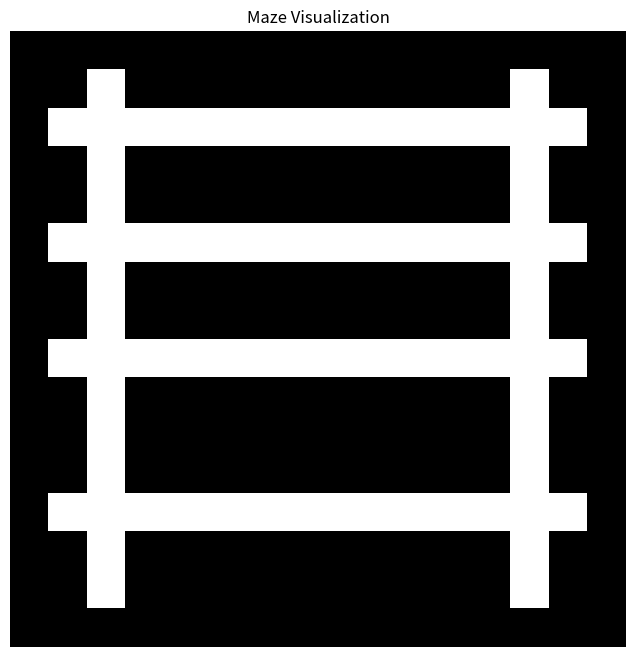
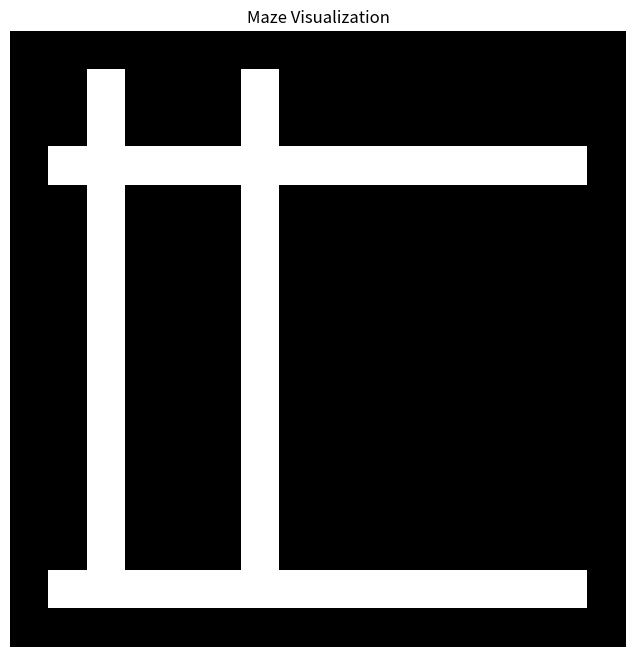
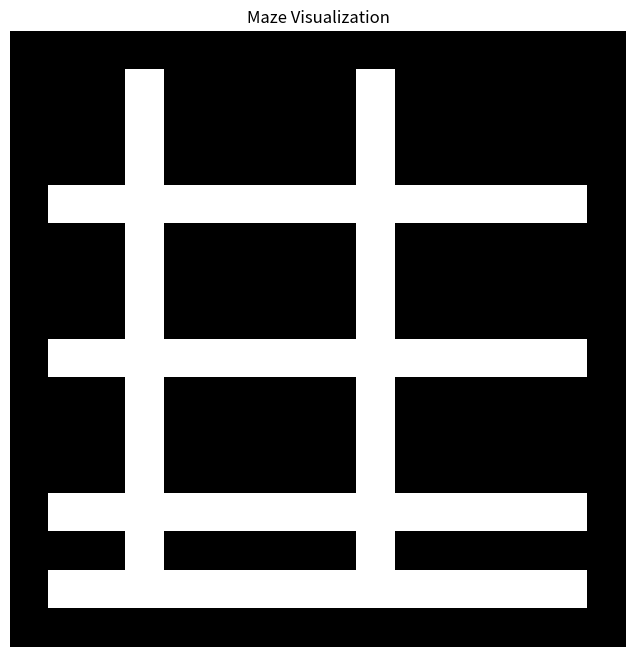
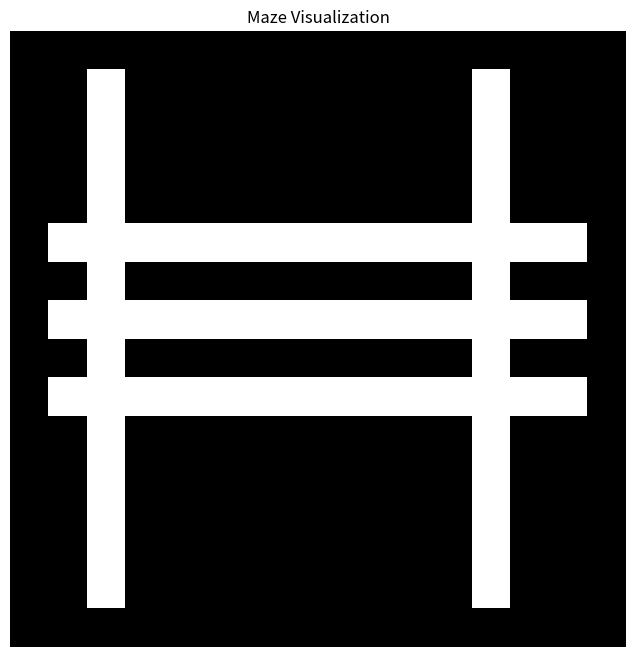
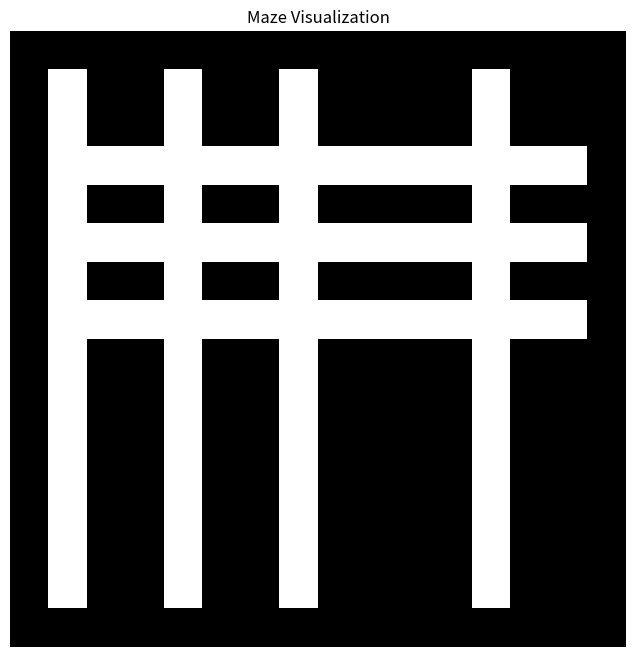

These charts were generated, in order, by the following Python code:
# import matplotlib.pyplot as plt
# import numpy as np
#
# def create_maze():
#     """
#     Creates a 16x16 maze with corridors at rows 0, 5, 10, 15 and columns 0, 4, 8, 12, 15.
#     Returns a dictionary with a single key 'maze', mapping to a list of binary strings.
#     """
#     maze_rows = []
#
#     for row in range(16):
#         row_cells = []
#         for col in range(16):
#             # If this cell is in one of the 'corridor rows' or 'corridor columns', it's 0 (open).
#             if row in [0, 5, 10, 15] or col in [0, 4, 8, 12, 15]:
#                 row_cells.append('0')
#             else:
#                 row_cells.append('1')
#
#         # Join the row's cells into a binary string.
#         maze_rows.append("".join(row_cells))
#
#     # Wrap in a dictionary as requested
#     maze_dict = {
#         'maze': maze_rows
#     }
#
#     return maze_dict
#
#
# if __name__ == "__main__":
#     maze_dict = create_maze()
#
#     # Print the resulting maze dictionary
#     print(maze_dict['maze'])
#
#     maze_array = np.array([[int(cell) for cell in row] for row in maze_dict['maze']])
#
#     # Plot the maze
#     plt.figure(figsize=(8, 8))
#     plt.imshow(maze_array, cmap='Greys', interpolation='nearest')
#     plt.title("Maze Visualization")
#     plt.axis('off')  # Remove axes for cleaner visualization
#     plt.show()
#

# output1
#
# import random
#
# def generate_maze(seed):
#     """
#     Generates a 16x16 maze layout as a dictionary with a single key 'maze'.
#     The value is a list of 16 binary strings, each 16 characters wide.
#     0 = open corridor cell, 1 = wall.
#     """
#     random.seed(seed)
#
#     # 1) Create a 16x16 grid of walls
#     grid = [[1]*16 for _ in range(16)]
#
#     # 2) Carve a perimeter corridor
#     for i in range(16):
#         grid[0][i] = 0        # top row
#         grid[15][i] = 0       # bottom row
#         grid[i][0] = 0        # left column
#         grid[i][15] = 0       # right column
#
#     # 3) Randomly choose some interior rows to open fully
#     #    (you can adjust how many are chosen)
#     num_horizontal_corridors = 4
#     chosen_rows = random.sample(range(1, 15), num_horizontal_corridors)
#     for r in chosen_rows:
#         for c in range(16):
#             grid[r][c] = 0
#
#     # 4) Randomly choose some interior columns to open fully
#     #    (you can adjust how many are chosen)
#     num_vertical_corridors = 4
#     chosen_cols = random.sample(range(1, 15), num_vertical_corridors)
#     for c in chosen_cols:
#         for r in range(16):
#             grid[r][c] = 0
#
#     # Convert the 2D grid of 0/1 into a list of binary strings
#     maze_rows = []
#     for row in grid:
#         maze_rows.append("".join(str(x) for x in row))
#
#     return {
#         'maze': maze_rows
#     }
#
# if __name__ == "__main__":
#     # Example seeds for generating 5 different mazes
#     seeds = [42, 123, 999, 2022, 314]
#
#     # Generate and print each maze
#     for s in seeds:
#         maze_dict = generate_maze(s)
#         print(f"--- Maze for seed={s} ---")
#         # Print the dictionary directly
#         print(maze_dict)
#         print()
#
#
#         import matplotlib.pyplot as plt
#         import numpy as np
#
#         maze_array = np.array([[int(cell) for cell in row] for row in maze_dict['maze']])
#         # Plot the maze
#         plt.figure(figsize=(8, 8))
#         plt.imshow(maze_array, cmap='Greys', interpolation='nearest')
#         plt.title("Maze Visualization")
#         plt.axis('off')  # Remove axes for cleaner visualization
#         plt.show()



# output2
# import random
#
# def generate_maze(seed=0, size=16, widen_prob=0.20):
#     """
#     Generates a connected maze on a size×size grid using a randomized DFS.
#     Each cell in the final maze is either:
#       0 -> open corridor
#       1 -> wall
#
#     `widen_prob`: Probability that, when carving, we thicken the corridor
#                   to two cells wide in the direction carved.
#     """
#
#     random.seed(seed)
#
#     # -- Initialize all cells as walls. --
#     # grid[r][c] == 1 means wall; 0 means corridor (open).
#     grid = [[1]*size for _ in range(size)]
#
#     # -- A simple stack-based DFS for maze carving. --
#     def neighbors(r, c):
#         """Valid 2-step neighbors (up, down, left, right) for DFS."""
#         directions = [(-1,0), (1,0), (0,-1), (0,1)]
#         random.shuffle(directions)  # Randomize exploration order
#         for dr, dc in directions:
#             rr = r + 2*dr
#             cc = c + 2*dc
#             if 0 <= rr < size and 0 <= cc < size:
#                 yield (rr, cc, dr, dc)
#
#     # Pick a random start cell on the grid such that it is in a "valid"
#     # region for 2-step moves. For simplicity, pick from odd indices or
#     # any cell that leaves enough room to carve outwards.
#     start_r = random.randrange(size)
#     start_c = random.randrange(size)
#
#     # Carve the starting cell
#     grid[start_r][start_c] = 0
#     stack = [(start_r, start_c)]
#
#     while stack:
#         r, c = stack[-1]
#         # Attempt to find an unvisited neighbor (2 cells away)
#         found_unvisited = False
#         for (rr, cc, dr, dc) in neighbors(r, c):
#             if grid[rr][cc] == 1:  # Not yet carved
#                 # Carve corridor between (r,c) and (rr,cc)
#                 grid[r + dr][c + dc] = 0   # the wall between
#                 grid[rr][cc] = 0          # the neighbor cell
#
#                 # Optionally, thicken corridor in that direction
#                 # with probability widen_prob
#                 if random.random() < widen_prob:
#                     # Extend "sideways" or along the path by one cell
#                     # to create a 2-cell-wide corridor
#                     # We'll do a simple approach: try to open a cell
#                     # adjacent to the newly opened path.
#                     # For instance, if we carved vertically, open left or right cell.
#                     if dr != 0:  # carved vertically
#                         # random choice to open left or right side
#                         side_dc = random.choice([-1, 1])
#                         side_c = c + dc + side_dc
#                         if 0 <= side_c < size:
#                             grid[r + dr][side_c] = 0
#                             # Also consider the neighbor's side
#                             side_c2 = cc + side_dc
#                             if 0 <= side_c2 < size:
#                                 grid[rr][side_c2] = 0
#                     else:
#                         # carved horizontally
#                         side_dr = random.choice([-1, 1])
#                         side_r = r + dr + side_dr
#                         if 0 <= side_r < size:
#                             grid[side_r][c + dc] = 0
#                             # Also the neighbor's side
#                             side_r2 = rr + side_dr
#                             if 0 <= side_r2 < size:
#                                 grid[side_r2][cc] = 0
#
#                 # Push neighbor on stack
#                 stack.append((rr, cc))
#                 found_unvisited = True
#                 break
#
#         if not found_unvisited:
#             # If none of the neighbors is unvisited, backtrack
#             stack.pop()
#
#     # Convert to list of strings
#     maze_rows = ["".join(str(cell) for cell in row) for row in grid]
#     return maze_rows
#
#
# if __name__ == "__main__":
#     """
#     Generate 5 distinct mazes with seeds 0..4.  Each is guaranteed
#     to be a single connected set of corridors (0's) surrounded by walls
#     (or partial walls), ensuring that from any 0-cell you can
#     reach any other 0-cell via up/down/left/right moves.
#     """
#
#     NUM_MAZES = 5
#     for s in range(NUM_MAZES):
#         maze_data = generate_maze(seed=s, size=16, widen_prob=0.20)
#         maze_dict = {
#             "maze": maze_data
#         }
#         # Print them out
#         print(f"MAZE with seed={s}")
#         print(maze_dict)
#         print()
#
#         import matplotlib.pyplot as plt
#         import numpy as np
#
#         maze_array = np.array([[int(cell) for cell in row] for row in maze_dict['maze']])
#         # Plot the maze
#         plt.figure(figsize=(8, 8))
#         plt.imshow(maze_array, cmap='Greys', interpolation='nearest')
#         plt.title("Maze Visualization")
#         plt.axis('off')  # Remove axes for cleaner visualization
#         plt.show()


# import random
# import math
# import copy
#
# GRID_SIZE = 16
# INNER_TOP = 1
# INNER_LEFT = 1
# INNER_BOTTOM = GRID_SIZE - 2
# INNER_RIGHT = GRID_SIZE - 2
#
# def create_empty_grid():
#     """Create a 16x16 grid filled with walls (1). The outer border remains walls."""
#     grid = [[1 for _ in range(GRID_SIZE)] for _ in range(GRID_SIZE)]
#     return grid
#
# def can_place_block(grid, top, left, height, width):
#     """
#     Check if a block of given dimensions can be placed with its top-left corner at (top, left)
#     while ensuring a 1-cell-thick wall separates it from any other open cell (or block).
#     We check an expanded region (the block plus a 1-cell border around it).
#     """
#     # Determine the expanded region coordinates
#     exp_top = top - 1
#     exp_left = left - 1
#     exp_bottom = top + height
#     exp_right = left + width
#     # Make sure the expanded region is within bounds of the grid.
#     if exp_top < 0 or exp_left < 0 or exp_bottom >= GRID_SIZE or exp_right >= GRID_SIZE:
#         return False
#     # Check that every cell in the expanded region is still a wall (1)
#     for r in range(exp_top, exp_bottom + 1):
#         for c in range(exp_left, exp_right + 1):
#             if grid[r][c] == 0:
#                 return False
#     return True
#
# def place_block(grid, top, left, height, width):
#     """Carve out a rectangular block (set cells to 0) in the grid."""
#     for r in range(top, top + height):
#         for c in range(left, left + width):
#             grid[r][c] = 0
#
# def get_block_center(top, left, height, width):
#     """
#     Return the center (row, col) coordinate of the block.
#     (Using integer division; corridors will be carved from these approximate centers.)
#     """
#     center_row = top + height // 2
#     center_col = left + width // 2
#     return (center_row, center_col)
#
# def carve_corridor(grid, start, end):
#     """
#     Carve a 1-cell-wide corridor from start to end.
#     We use a simple “L‑shaped” corridor: horizontal then vertical.
#     """
#     (r1, c1) = start
#     (r2, c2) = end
#     # Horizontal corridor from c1 to c2 at row r1
#     if c1 <= c2:
#         for c in range(c1, c2 + 1):
#             grid[r1][c] = 0
#     else:
#         for c in range(c2, c1 + 1):
#             grid[r1][c] = 0
#     # Vertical corridor from r1 to r2 at column c2
#     if r1 <= r2:
#         for r in range(r1, r2 + 1):
#             grid[r][c2] = 0
#     else:
#         for r in range(r2, r1 + 1):
#             grid[r][c2] = 0
#
# def connect_blocks(grid, centers):
#     """
#     Connect all block centers by computing a Minimum Spanning Tree (MST) on the complete graph
#     of centers (using Manhattan distance), and then carve corridors along the MST edges.
#     """
#     n = len(centers)
#     # Use Prim’s algorithm
#     connected = [False] * n
#     min_dist = [math.inf] * n
#     parent = [-1] * n
#
#     # Start with block 0
#     min_dist[0] = 0
#
#     for _ in range(n):
#         # Choose the next vertex with smallest distance
#         u = None
#         for i in range(n):
#             if not connected[i] and (u is None or min_dist[i] < min_dist[u]):
#                 u = i
#         connected[u] = True
#
#         # Update distances for remaining vertices
#         for v in range(n):
#             if not connected[v]:
#                 # Manhattan distance between centers
#                 dist = abs(centers[u][0] - centers[v][0]) + abs(centers[u][1] - centers[v][1])
#                 if dist < min_dist[v]:
#                     min_dist[v] = dist
#                     parent[v] = u
#
#     # Carve corridors along the MST edges
#     for i in range(1, n):
#         if parent[i] != -1:
#             carve_corridor(grid, centers[i], centers[parent[i]])
#
# def grid_to_output_format(grid):
#     """Convert the grid (a list of lists) to the required output format: a list of 16 strings."""
#     return ["".join(str(cell) for cell in row) for row in grid]
#
# def generate_maze(seed):
#     random.seed(seed)
#     grid = create_empty_grid()
#
#     blocks = []    # Will store tuples: (top, left, height, width)
#     centers = []   # Block center positions for corridor connection
#
#     attempts = 0
#     max_attempts = 2000
#     while len(blocks) < 12 and attempts < max_attempts:
#         attempts += 1
#         # Choose random block dimensions (at least 2 cells in each direction)
#         height = random.randint(2, 4)
#         width = random.randint(2, 4)
#         # Choose a random position that is within the inner area and such that the block fits
#         top = random.randint(INNER_TOP, INNER_BOTTOM - height + 1)
#         left = random.randint(INNER_LEFT, INNER_RIGHT - width + 1)
#         if can_place_block(grid, top, left, height, width):
#             place_block(grid, top, left, height, width)
#             blocks.append((top, left, height, width))
#             centers.append(get_block_center(top, left, height, width))
#
#     if len(blocks) < 12:
#         raise ValueError("Failed to place 12 blocks with the given constraints.")
#
#     # Connect the blocks via corridors
#     connect_blocks(grid, centers)
#
#     # Make sure the outer border is walls (reinforce the frame)
#     for r in range(GRID_SIZE):
#         grid[r][0] = 1
#         grid[r][GRID_SIZE - 1] = 1
#     for c in range(GRID_SIZE):
#         grid[0][c] = 1
#         grid[GRID_SIZE - 1][c] = 1
#
#     return {'maze': grid_to_output_format(grid)}
#
# # Generate five mazes with different seeds
# mazes = []
# for seed in range(5):
#     maze_dict = generate_maze(seed)
#     mazes.append(maze_dict)
#
#     import matplotlib.pyplot as plt
#     import numpy as np
#
#     maze_array = np.array([[int(cell) for cell in row] for row in maze_dict['maze']])
#     # Plot the maze
#     plt.figure(figsize=(8, 8))
#     plt.imshow(maze_array, cmap='Greys', interpolation='nearest')
#     plt.title("Maze Visualization")
#     plt.axis('off')  # Remove axes for cleaner visualization
#     plt.show()
#
#
# # Output the five maze dictionaries.
# for i, maze in enumerate(mazes):
#     print(f"Maze {i+1}:")
#     print("{")
#     print("    'maze': [")
#     for row in maze['maze']:
#         print(f'        "{row}",')
#     print("    ]")
#     print("}")
#     print()





#!/usr/bin/env python3
# import random
# from collections import deque
# import copy
#
#
# def bfs_connected(grid):
#     """Return True if every open cell (0) in grid is reachable from any open cell.
#        Moves allowed: up, down, left, right."""
#     n = len(grid)
#     m = len(grid[0])
#     # find any open cell as starting point
#     start = None
#     for i in range(n):
#         for j in range(m):
#             if grid[i][j] == 0:
#                 start = (i, j)
#                 break
#         if start is not None:
#             break
#     if start is None:
#         return False  # no open cell found
#
#     seen = set([start])
#     dq = deque([start])
#     while dq:
#         i, j = dq.popleft()
#         for di, dj in [(-1, 0), (1, 0), (0, -1), (0, 1)]:
#             ni, nj = i + di, j + dj
#             if 0 <= ni < n and 0 <= nj < m:
#                 if grid[ni][nj] == 0 and (ni, nj) not in seen:
#                     seen.add((ni, nj))
#                     dq.append((ni, nj))
#     # Count open cells
#     total_open = sum(row.count(0) for row in grid)
#     return len(seen) == total_open
#
#
# def random_partition(total, parts, minimum):
#     """
#     Partition the integer (total) into (parts) parts, each at least (minimum).
#     Return a list of length parts that sums to total.
#     For example: total=11, parts=4, minimum=2  (since 4*2 = 8, remainder 3 distributed).
#     """
#     base = [minimum] * parts
#     remainder = total - minimum * parts
#     # Distribute the remainder randomly among the parts.
#     for _ in range(remainder):
#         i = random.randrange(parts)
#         base[i] += 1
#     return base
#
#
# def generate_maze(random_seed=None):
#     """
#     Generate one maze as a dictionary with key 'maze' and a list of 16 strings.
#
#     The maze has:
#       - A 16×16 grid.
#       - Outer border is walls (1).
#       - Exactly 12 rectangular corridor wall blocks arranged in 4 block‐rows and 3 block‐columns.
#         (Inside the inner 14×14 area, we reserve alternating “block‐rows” and “corridor‐rows” so that
#          each block is separated from its neighbours by at least one open cell.)
#       - The “corridor cells” (the open cells outside the blocks) are arranged in full rows or full columns,
#         so that every open cell is connected by up/down/left/right moves.
#     """
#     if random_seed is not None:
#         random.seed(random_seed)
#     else:
#         random.seed()
#
#     N = 16  # overall grid size
#     # initialize grid with 0’s (open) then later we will “paint” blocks as 1.
#     grid = [[0 for _ in range(N)] for _ in range(N)]
#     # force the outer border to be walls
#     for i in range(N):
#         grid[0][i] = 1
#         grid[N - 1][i] = 1
#         grid[i][0] = 1
#         grid[i][N - 1] = 1
#
#     # Our inner area is rows 1..14 and cols 1..14 (14×14)
#     # We will partition this inner area into alternating rows: block row, corridor row, block row, corridor, ...
#     #
#     # We want 4 block rows and (4-1)=3 horizontal corridors inserted between them.
#     # Thus the total number of inner rows used for blocks is 14 - 3 = 11.
#     # Each block row must have at least 2 rows.
#     block_row_heights = random_partition(11, 4, 2)
#     # Similarly, for the columns: we want 3 block columns and 2 vertical corridors.
#     # Total inner columns used for blocks: 14 - 2 = 12, each block column at least 2 columns.
#     block_col_widths = random_partition(12, 3, 2)
#
#     # Now decide the exact row indices for each block row and corridor row.
#     # We will fill rows 1..14. They will come in alternating segments:
#     # [block row 1] then 1 full corridor row, then [block row 2] then corridor, then [block row 3] then corridor, then [block row 4].
#     row_ptr = 1
#     block_row_ranges = []
#     corridor_rows = []  # list of row indices that are corridors (completely open)
#     for r in range(4):
#         start = row_ptr
#         end = row_ptr + block_row_heights[r] - 1
#         block_row_ranges.append((start, end))
#         row_ptr = end + 1
#         if r < 3:
#             corridor_rows.append(row_ptr)
#             row_ptr += 1
#
#     # Similarly for columns 1..14. They come as: block col 1, corridor column, block col 2, corridor, block col 3.
#     col_ptr = 1
#     block_col_ranges = []
#     corridor_cols = []
#     for c in range(3):
#         start = col_ptr
#         end = col_ptr + block_col_widths[c] - 1
#         block_col_ranges.append((start, end))
#         col_ptr = end + 1
#         if c < 2:
#             corridor_cols.append(col_ptr)
#             col_ptr += 1
#
#     # For debugging you could print the ranges:
#     # print("Block row ranges:", block_row_ranges)
#     # print("Corridor rows:", corridor_rows)
#     # print("Block col ranges:", block_col_ranges)
#     # print("Corridor cols:", corridor_cols)
#
#     # Now “paint” the blocks.
#     # Each block is the rectangle given by one block row range and one block col range.
#     # (The blocks do not extend into the corridor rows/columns.)
#     for (rstart, rend) in block_row_ranges:
#         for (cstart, cend) in block_col_ranges:
#             for i in range(rstart, rend + 1):
#                 for j in range(cstart, cend + 1):
#                     grid[i][j] = 1
#
#     # (The corridors remain 0.) By construction the blocks are separated by at least one row or column that is not painted.
#     # The outer border remains intact.
#     #
#     # In many maze‐algorithms one would “carve” extra openings to connect regions. In our construction the corridors
#     # (which occur in full rows/cols – the ones not part of any block) guarantee that every open cell (corridor cell)
#     # is connected via moves in the four cardinal directions.
#     #
#     # As a final “random touch” we will optionally open one extra cell in one random wall along each corridor boundary
#     # between adjacent blocks. (This does not change connectivity but varies the maze slightly.)
#     #
#     # For each horizontal corridor row (which separates two block rows), choose one column (inside the inner area)
#     # that lies between two blocks (i.e. not in a corridor column) and set that cell to open.
#     for r in corridor_rows:
#         # possible columns: between col 1 and 14 that are not already corridor columns.
#         possible_cols = [j for j in range(1, N - 1) if j not in corridor_cols]
#         if possible_cols:
#             c = random.choice(possible_cols)
#             grid[r][c] = 0
#     # Similarly for each vertical corridor column:
#     for c in corridor_cols:
#         possible_rows = [i for i in range(1, N - 1) if i not in corridor_rows]
#         if possible_rows:
#             i = random.choice(possible_rows)
#             grid[i][c] = 0
#
#     # Finally, verify that every open cell is connected.
#     if not bfs_connected(grid):
#         # In the (very unlikely) event connectivity fails,
#         # we open one extra random cell in one of the corridor rows.
#         # (In our construction connectivity should always hold.)
#         for r in corridor_rows:
#             for j in range(1, N - 1):
#                 grid[r][j] = 0
#
#     # Format the maze as a list of strings.
#     maze_rows = [''.join(str(cell) for cell in row) for row in grid]
#     return {'maze': maze_rows}
#
#
# def main():
#     # Generate five distinct mazes using different seeds.
#     mazes = []
#     for seed in [17, 42, 123, 2020, 777, 10, 20, 30, 40]:
#         maze_dict = generate_maze(random_seed=seed)
#         # Optionally, check connectivity:
#         if not bfs_connected([list(map(int, list(row))) for row in maze_dict['maze']]):
#             print("Error: Maze not fully connected!")
#         mazes.append(maze_dict)
#
#         import matplotlib.pyplot as plt
#         import numpy as np
#
#         maze_array = np.array([[int(cell) for cell in row] for row in maze_dict['maze']])
#         # Plot the maze
#         plt.figure(figsize=(8, 8))
#         plt.imshow(maze_array, cmap='Greys', interpolation='nearest')
#         plt.title("Maze Visualization")
#         plt.axis('off')  # Remove axes for cleaner visualization
#         plt.show()
#
#     # Print the mazes
#     for idx, m in enumerate(mazes, start=1):
#         print(f"\nMaze #{idx}:")
#         for row in m['maze']:
#             print(row)
#
#
# if __name__ == '__main__':
#     main()


import random


def choose_corridors(num_choices, min_val, max_val):
    """
    Choose num_choices positions between min_val and max_val (inclusive)
    such that no two chosen positions are consecutive.
    This function uses a rejection loop.
    """
    while True:
        # Pick random unique positions
        positions = sorted(random.sample(range(min_val, max_val + 1), num_choices))
        # Check that no two are consecutive
        if all(positions[i + 1] - positions[i] >= 2 for i in range(len(positions) - 1)):
            return positions


def generate_maze():
    # Maze dimensions
    ROWS, COLS = 16, 16

    # Create grid filled with walls ("1")
    grid = [["1" for _ in range(COLS)] for _ in range(ROWS)]

    # Inner indices (exclude outer border, which must remain walls)
    inner_min, inner_max = 1, 14  # indices 1 to 14 (since 0 and 15 are the border)

    # Choose how many corridors to carve: 2 to 4 for both vertical and horizontal.
    num_vertical = random.randint(2, 4)
    num_horizontal = random.randint(2, 4)

    # Choose non-consecutive vertical corridor column indices from inner columns
    vertical_corridors = choose_corridors(num_vertical, inner_min, inner_max)
    # Choose non-consecutive horizontal corridor row indices from inner rows
    horizontal_corridors = choose_corridors(num_horizontal, inner_min, inner_max)

    # Carve vertical corridors (except for the outer border)
    for col in vertical_corridors:
        for row in range(inner_min, inner_max + 1):
            grid[row][col] = "0"

    # Carve horizontal corridors (except for the outer border)
    for row in horizontal_corridors:
        for col in range(inner_min, inner_max + 1):
            grid[row][col] = "0"

    # Optionally: Additional branches can be added here (for a more interesting maze)
    # For now, we keep only the main corridors.

    # Convert each row of the grid to a string
    maze_rows = ["".join(row) for row in grid]

    # Return the maze as a dictionary.
    return {'maze': maze_rows}


def main():
    # Generate five distinct mazes using different random seeds.
    mazes = []
    for seed in range(1, 6):
        random.seed(seed)  # Set seed for reproducibility.
        maze_dict = generate_maze()
        mazes.append(maze_dict)
        import matplotlib.pyplot as plt
        import numpy as np

        maze_array = np.array([[int(cell) for cell in row] for row in maze_dict['maze']])
        # Plot the maze
        plt.figure(figsize=(8, 8))
        plt.imshow(maze_array, cmap='Greys', interpolation='nearest')
        plt.title("Maze Visualization")
        plt.axis('off')  # Remove axes for cleaner visualization
        plt.show()

    # Print the mazes. You can also use them further in your code.
    for idx, maze_dict in enumerate(mazes, start=1):
        print(f"Maze {idx}:")
        for row in maze_dict['maze']:
            print(row)
        print("\n" + "=" * 20 + "\n")


if __name__ == "__main__":
    main()
